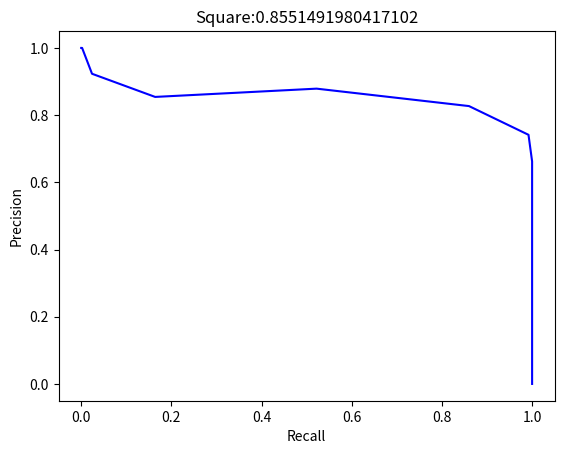

Generate this figure with matplotlib:
import numpy as np
from random import randint
from matplotlib import pyplot as plt

def random_classifier(x):
    return randint(0, 1)


def height_classifier(x, height):
    if x > height:
        return 1
    else:
        return 0


def split_train_valid_test(data, train_size=0.8, valid_size=0.1, test_size=0.1):
    """
    Функция разделения выборки
    """
    np.random.shuffle(data)
    len_train = int(train_size*len(data))
    len_valid = int(valid_size*len(data))
    return data[:len_train], data[len_train:len_train+len_valid], data[len_train+len_valid:]


def get_type_result(y_true, y_pred):
    if y_true == 1 and y_pred == 1:
        return 'TP'
    elif y_true == 0 and y_pred == 0:
        return 'TN'
    elif y_true == 0 and y_pred == 1:
        return 'FP'
    elif y_true == 1 and y_pred == 0:
        return 'FN'



def accuracy(true_positives, true_negatives, n):
    return (true_positives+true_negatives)/n



def precision(true_positives, false_positives):
    try:
        return true_positives/(true_positives+false_positives)
    except ZeroDivisionError:
        return 1


def recall(true_positives, false_negatives):
    try:
        return true_positives/(true_positives+false_negatives)
    except ZeroDivisionError:
        print('Данные не содержат класс 1')


if __name__ == '__main__':
    np.random.seed(80)
    height_basketball_player = np.random.randn(500) * 10 + 190  # class 1
    height_football_player = np.random.randn(500) * 20 + 160  # class 0
    # print(height_football_player.max())
    # print(height_basketball_player.max())
    data_football_player = np.concatenate((height_football_player[:, None], np.zeros(500)[:, None]), axis=1)
    data_basketball_player = np.concatenate((height_basketball_player[:, None], np.ones(500)[:, None]), axis=1)
    full_data = np.concatenate((data_basketball_player, data_football_player))
    np.random.shuffle(full_data)
    # print(full_data[np.argmax(full_data[:,0])])
    res_precision_height = []
    res_recall_height = []
    for height in range(80, 231, 10):
        results = {'random' : {'TP' : 0, 'TN' : 0, 'FP' : 0, 'FN' : 0},
                   'height' : {'TP' : 0, 'TN' : 0, 'FP' : 0, 'FN' : 0}}
        for i in range(len(full_data)):
            y_random = random_classifier(full_data[i, 0])
            y_height = height_classifier(full_data[i, 0], height)
            results['random'][get_type_result(full_data[i, 1], y_random)] += 1
            results['height'][get_type_result(full_data[i, 1], y_height)] += 1

        accuracy_random = accuracy(results['random']['TP'], results['random']['TN'], 1000)
        precision_random = precision(results['random']['TP'], results['random']['FP'])
        recall_random = recall(results['random']['TP'], results['random']['FN'])

        accuracy_height = accuracy(results['height']['TP'], results['height']['TN'], 1000)
        precision_height = precision(results['height']['TP'], results['height']['FP'])
        recall_height = recall(results['height']['TP'], results['height']['FN'])
        res_precision_height.append(precision_height)
        res_recall_height.append(recall_height)

        print(f"Random: accuracy:{accuracy_random}, precision:{precision_random}, recall:{recall_random}")
        print(f"Height: {height}  accuracy:{accuracy_height}, precision:{precision_height}, recall:{recall_height}")

    res_recall_height = [0]+res_recall_height[::-1]+[1]
    res_precision_height = [1]+res_precision_height[::-1]+[0]

    s = 0
    for i in range(1, len(res_recall_height)):
        s += (res_recall_height[i]-res_recall_height[i-1])*(res_precision_height[i]+res_precision_height[i-1])/2
    plt.plot(res_recall_height, res_precision_height, 'b-')
    plt.xlabel('Recall')
    plt.ylabel('Precision')
    plt.title(f'Square:{s}')
    plt.show()












